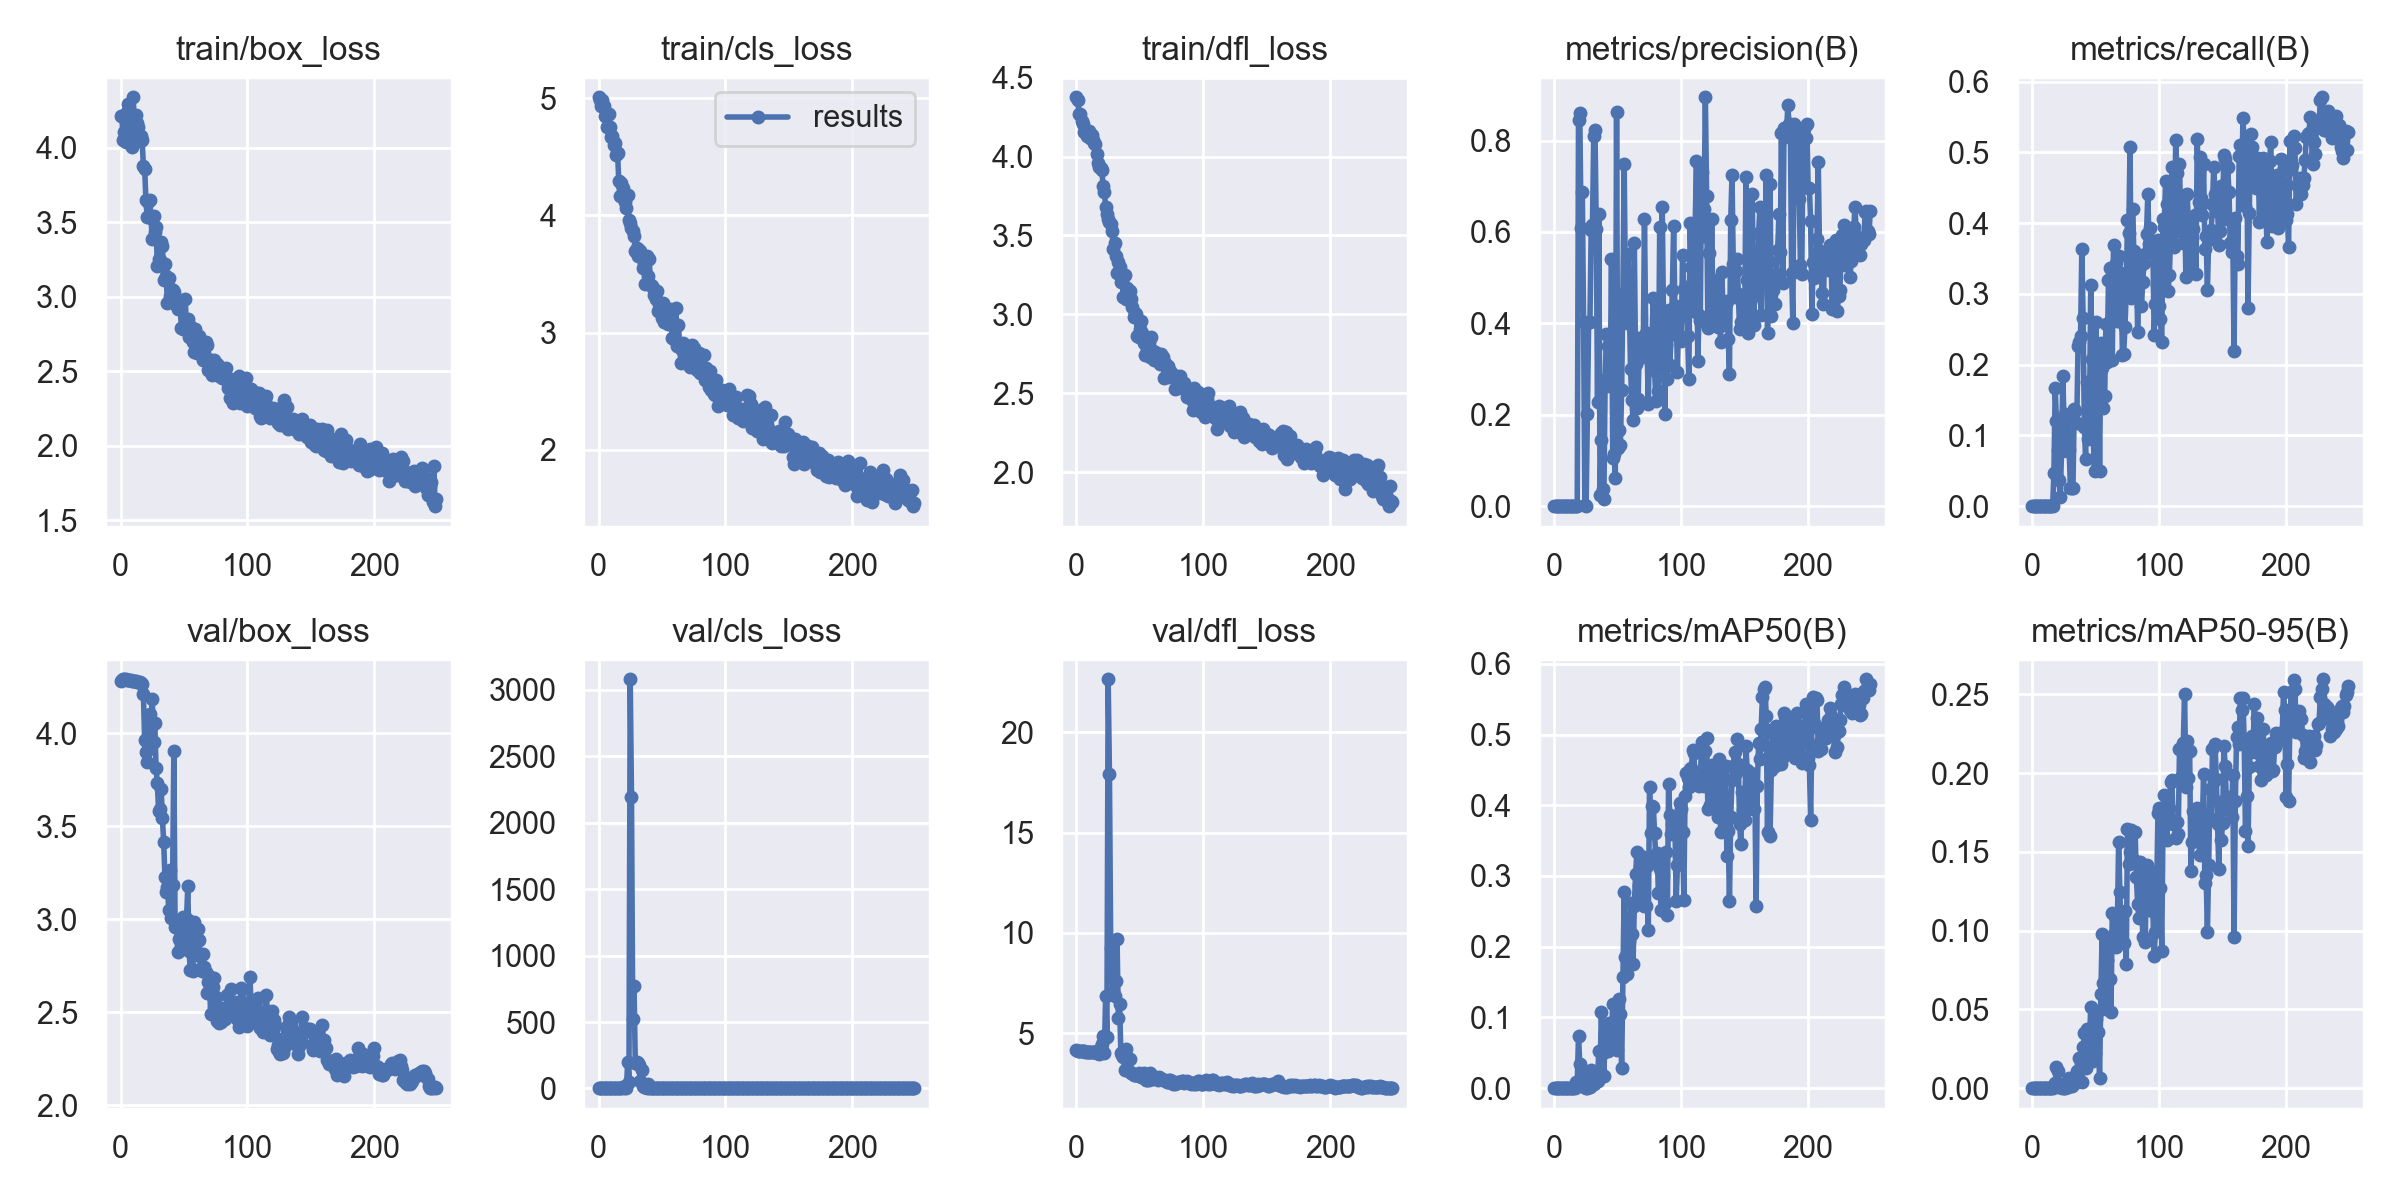

Data behind this chart, as committed beside it:
epoch, train/box_loss, train/cls_loss, train/dfl_loss, metrics/precision(B), metrics/recall(B), metrics/mAP50(B), metrics/mAP50-95(B), val/box_loss, val/cls_loss, val/dfl_loss, lr/pg0, lr/pg1, lr/pg2
0, 4.215, 5.007, 4.376, 0, 0, 0, 0, 4.28, 5.119, 4.153, 0.0964, 0.0004, 0.0004
1, 4.214, 4.98, 4.356, 0, 0, 0, 0, 4.285, 5.097, 4.144, 0.0919, 0.0008964, 0.0008964
2, 4.053, 4.931, 4.271, 0, 0, 0, 0, 4.289, 5.068, 4.132, 0.08739, 0.001389, 0.001389
3, 4.107, 4.986, 4.269, 0, 0, 0, 0, 4.288, 5.053, 4.126, 0.08288, 0.001877, 0.001877
4, 4.034, 4.933, 4.224, 0, 0, 0, 0, 4.288, 5.034, 4.119, 0.07836, 0.002362, 0.002362
5, 4.24, 4.848, 4.206, 0, 0, 0, 0, 4.287, 5.021, 4.113, 0.07384, 0.002843, 0.002843
6, 4.293, 4.847, 4.159, 0, 0, 0, 0, 4.287, 4.998, 4.103, 0.06932, 0.003319, 0.003319
7, 4.151, 4.755, 4.159, 0, 0, 0, 0, 4.287, 4.982, 4.096, 0.06479, 0.003792, 0.003792
8, 4.173, 4.86, 4.128, 0, 0, 0, 0, 4.284, 4.962, 4.085, 0.06026, 0.004261, 0.004261
9, 4.002, 4.754, 4.155, 0, 0, 0, 0, 4.282, 4.951, 4.079, 0.05572, 0.004725, 0.004725
10, 4.338, 4.666, 4.159, 0, 0, 0, 0, 4.28, 4.941, 4.073, 0.05119, 0.005186, 0.005186
11, 4.129, 4.674, 4.12, 0, 0, 0, 0, 4.278, 4.931, 4.068, 0.04664, 0.005643, 0.005643
12, 4.221, 4.596, 4.134, 0, 0, 0, 0, 4.277, 4.926, 4.065, 0.0421, 0.006096, 0.006096
13, 4.168, 4.615, 4.104, 0, 0, 0, 0, 4.276, 4.914, 4.059, 0.03755, 0.006545, 0.006545
14, 4.138, 4.511, 4.083, 0, 0, 0, 0, 4.275, 4.898, 4.052, 0.03299, 0.00699, 0.00699
15, 4.047, 4.534, 4.08, 0, 0, 0, 0, 4.275, 4.889, 4.049, 0.02843, 0.007431, 0.007431
16, 4.077, 4.292, 4.018, 0, 0, 0, 0, 4.27, 4.848, 4.04, 0.02387, 0.007868, 0.007868
17, 4.053, 4.169, 3.959, 0.00056, 0.04714, 0.0084, 0.00192, 4.265, 4.691, 4.026, 0.0193, 0.008301, 0.008301
18, 3.88, 4.274, 3.936, 0.00107, 0.1671, 0.00727, 0.00301, 4.208, 4.577, 3.985, 0.01473, 0.00873, 0.00873
19, 3.859, 4.234, 3.928, 0.8458, 0.12, 0.07426, 0.01368, 3.961, 7.522, 4.318, 0.01016, 0.009155, 0.009155
20, 3.648, 4.164, 3.916, 0.8612, 0.08, 0.0338, 0.01063, 3.896, 4.798, 4.482, 0.009208, 0.009208, 0.009208
21, 3.537, 4.118, 3.814, 0.6097, 0.0375, 0.00577, 0.00093, 3.845, 15.09, 4.852, 0.009208, 0.009208, 0.009208
22, 3.635, 4.064, 3.775, 0.6868, 0.0125, 0.01722, 0.00203, 3.94, 4.914, 4.023, 0.009168, 0.009168, 0.009168
23, 3.646, 4.173, 3.683, 0.4022, 0.0775, 0.00151, 0.0002, 4.105, 197.6, 6.879, 0.009129, 0.009129, 0.009129
24, 3.524, 3.959, 3.634, 0.00275, 0.1836, 0.01433, 0.00257, 4.032, 45.78, 4.814, 0.009089, 0.009089, 0.009089
25, 3.386, 3.934, 3.602, 0.00084, 0.1175, 0.00058, 0.00013, 4.185, 3080, 22.63, 0.00905, 0.00905, 0.00905
26, 3.539, 3.895, 3.584, 0.201, 0.13, 0.00084, 0.00016, 3.951, 2190, 17.94, 0.00901, 0.00901, 0.00901
27, 3.435, 3.864, 3.574, 0.4033, 0.0775, 0.00288, 0.0006, 4.053, 521.5, 9.241, 0.00897, 0.00897, 0.00897
28, 3.468, 3.82, 3.527, 0.4033, 0.1175, 0.00231, 0.00072, 3.812, 773.8, 7.945, 0.008931, 0.008931, 0.008931
29, 3.205, 3.697, 3.412, 0.6049, 0.08, 0.02563, 0.00614, 3.729, 188.6, 7.059, 0.008891, 0.008891, 0.008891
30, 3.253, 3.718, 3.45, 0.6154, 0.025, 0.01873, 0.00316, 3.582, 201.1, 6.866, 0.008852, 0.008852, 0.008852
31, 3.247, 3.653, 3.367, 0.8108, 0.025, 0.006, 0.00147, 3.593, 190.1, 7.59, 0.008812, 0.008812, 0.008812
32, 3.367, 3.705, 3.262, 0.8222, 0.025, 0.02136, 0.00374, 3.701, 179, 9.722, 0.008772, 0.008772, 0.008772
33, 3.34, 3.698, 3.335, 0.6067, 0.1375, 0.01615, 0.00415, 3.542, 56.4, 5.765, 0.008733, 0.008733, 0.008733
34, 3.114, 3.649, 3.3, 0.229, 0.1346, 0.01083, 0.00311, 3.416, 135.3, 6.447, 0.008693, 0.008693, 0.008693
35, 3.217, 3.555, 3.207, 0.6392, 0.1175, 0.05249, 0.0106, 3.226, 16.75, 4.046, 0.008654, 0.008654, 0.008654
36, 3.138, 3.592, 3.21, 0.02415, 0.2257, 0.02486, 0.00646, 3.144, 12.74, 3.937, 0.008614, 0.008614, 0.008614
37, 2.955, 3.415, 3.113, 0.1445, 0.2318, 0.1075, 0.01924, 3.175, 10.83, 3.835, 0.008574, 0.008574, 0.008574
38, 3.126, 3.651, 3.252, 0.0373, 0.2411, 0.05039, 0.01503, 3.048, 3.873, 3.18, 0.008535, 0.008535, 0.008535
39, 3.005, 3.486, 3.098, 0.01609, 0.3629, 0.01785, 0.0038, 3.263, 36.72, 4.222, 0.008495, 0.008495, 0.008495
40, 3.054, 3.629, 3.169, 0.2751, 0.2657, 0.08, 0.0262, 3.006, 4.324, 3.158, 0.008456, 0.008456, 0.008456
41, 3.046, 3.405, 3.096, 0.377, 0.1114, 0.06681, 0.03473, 3.184, 4.257, 3.177, 0.008416, 0.008416, 0.008416
42, 3.034, 3.395, 3.146, 0.3497, 0.06679, 0.05239, 0.01283, 3.901, 4.593, 3.698, 0.008376, 0.008376, 0.008376
43, 2.956, 3.384, 3.096, 0.2628, 0.175, 0.09259, 0.03756, 2.957, 3.645, 3.016, 0.008337, 0.008337, 0.008337
44, 2.947, 3.318, 3.049, 0.2652, 0.09549, 0.05516, 0.01651, 2.974, 3.614, 3.049, 0.008297, 0.008297, 0.008297
45, 2.92, 3.288, 2.98, 0.5416, 0.1089, 0.07247, 0.02802, 2.824, 3.784, 2.911, 0.008258, 0.008258, 0.008258
46, 2.954, 3.359, 3.006, 0.1046, 0.3132, 0.1193, 0.05141, 2.895, 4.312, 2.907, 0.008218, 0.008218, 0.008218
47, 2.924, 3.182, 3.004, 0.1151, 0.2074, 0.0935, 0.03001, 2.967, 3.745, 2.915, 0.008178, 0.008178, 0.008178
48, 2.791, 3.249, 2.861, 0.06102, 0.09464, 0.06001, 0.01728, 2.949, 3.669, 2.921, 0.008139, 0.008139, 0.008139
49, 2.78, 3.233, 2.854, 0.8627, 0.05, 0.05439, 0.02244, 3.013, 3.837, 3.005, 0.008099, 0.008099, 0.008099
50, 2.787, 3.122, 2.909, 0.1283, 0.2596, 0.1078, 0.04388, 2.928, 3.592, 2.953, 0.00806, 0.00806, 0.00806
51, 2.983, 3.254, 2.959, 0.1664, 0.1538, 0.1258, 0.0474, 2.873, 4.143, 2.826, 0.00802, 0.00802, 0.00802
52, 2.784, 3.092, 2.879, 0.1348, 0.2096, 0.1043, 0.03541, 3.001, 4.669, 2.866, 0.00798, 0.00798, 0.00798
53, 2.848, 3.201, 2.817, 0.2539, 0.05, 0.02877, 0.00658, 3.176, 4.24, 3.034, 0.007941, 0.007941, 0.007941
54, 2.732, 3.088, 2.743, 0.4636, 0.2307, 0.1578, 0.05948, 2.83, 4.026, 2.784, 0.007901, 0.007901, 0.007901
55, 2.803, 3.07, 2.811, 0.749, 0.1946, 0.2776, 0.09779, 2.726, 3.573, 2.694, 0.007862, 0.007862, 0.007862
56, 2.723, 3.205, 2.779, 0.4639, 0.1382, 0.186, 0.06681, 2.731, 3.553, 2.698, 0.007822, 0.007822, 0.007822
57, 2.699, 3.166, 2.817, 0.4011, 0.1561, 0.1609, 0.05932, 2.722, 3.252, 2.697, 0.007782, 0.007782, 0.007782
58, 2.629, 2.956, 2.733, 0.5521, 0.2579, 0.1766, 0.05043, 2.982, 5.759, 3.015, 0.007743, 0.007743, 0.007743
59, 2.784, 3.094, 2.86, 0.4525, 0.2032, 0.2084, 0.08111, 2.811, 3.434, 2.762, 0.007703, 0.007703, 0.007703
... 190 more rows
